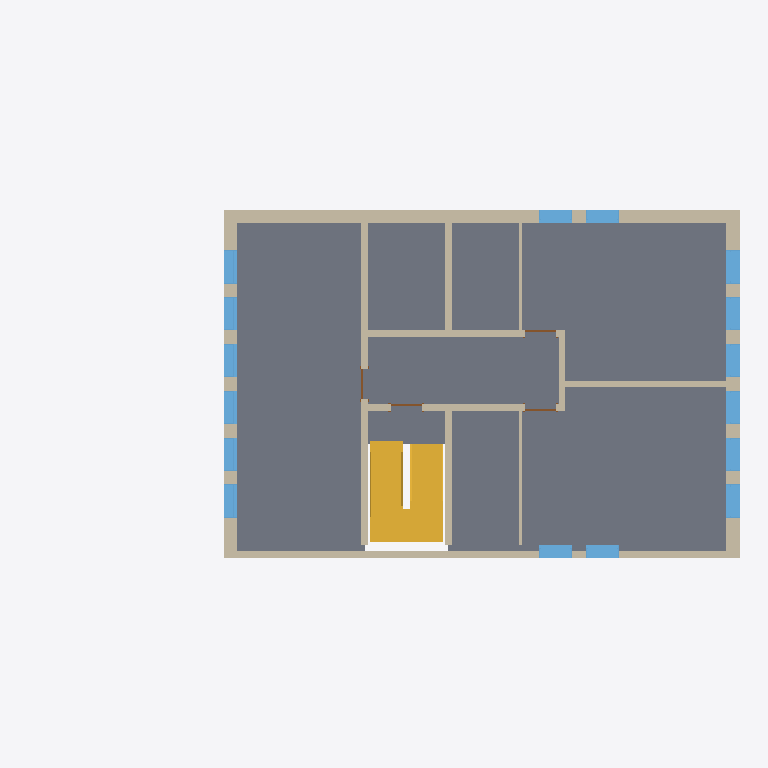
Plan cut of the same IFC building model at storey '2' (level 6.00 m, cut at 7.40 m), seen from above with north up, elements coloured by IFC class: 16 windows (light blue), 13 walls (beige), 4 doors (brown), 1 slab (grey), 1 stair (yellow). Cut surfaces are drawn darker.
Extent 21.2 m × 10.4 m × 10.4 m (x, y, z). Storeys (6): ext2 at -1.20 m; groundfloor at 0.00 m; 1 at 3.20 m; 2 at 6.00 m; roof at 8.80 m; parapet at 9.80 m. Elements (84): 36 IfcWindow, 25 IfcWallStandardCase, 9 IfcDoor, 6 IfcSlab, 4 IfcWall, 2 IfcStair, 1 IfcRamp, 1 IfcRoof.

HEADER;
FILE_DESCRIPTION(('ViewDefinition [CoordinationView_V2.0]'),'2;1');
FILE_NAME('0001','2023-04-24T17:36:31+01:00',(''),(''),'ODA SDAI 22.12','23.0.11.19 - Exporter 23.0.11.19 - Alternate UI 23.0.11.19','');
FILE_SCHEMA(('IFC2X3'));
ENDSEC;
DATA;
#98=IFCPROJECT('3waHLOroHDNAynafPcTc8P',#20,'0001',$,$,'Project Name','Project Status',(#93),#90);
#130=IFCSITE('3waHLOroHDNAynafPcTc8R',#20,'Default',$,$,#129,$,$,.ELEMENT.,$,$,$,$,$);
#100=IFCBUILDING('3waHLOroHDNAynafPcTc8O',#20,'',$,$,#16,$,'',.ELEMENT.,$,$,$);
#104=IFCBUILDINGSTOREY('1Zk5PCP39F4ewYoDJOskyN',#20,'ext2',$,'Level:8mm Head',#103,$,'ext2',.ELEMENT.,-1200.0);
#111=IFCBUILDINGSTOREY('3Zu5Bv0LOHrPC10026FoQQ',#20,'groundfloor',$,'Level:8mm Head',#110,$,'groundfloor',.ELEMENT.,0.0);
#115=IFCBUILDINGSTOREY('15Z0v90RiHrPC20026FoKR',#20,'1',$,'Level:8mm Head',#114,$,'1',.ELEMENT.,3200.0);
#119=IFCBUILDINGSTOREY('1b8D4NVzHBNxx8HmYwx6gc',#20,'2',$,'Level:8mm Head',#118,$,'2',.ELEMENT.,5999.999999999943);
#123=IFCBUILDINGSTOREY('1b8D4NVzHBNxx8HmYwx6dx',#20,'roof',$,'Level:8mm Head',#122,$,'roof',.ELEMENT.,8799.999999999944);
#127=IFCBUILDINGSTOREY('2$QC3zfC9D5eK42zTb4F4v',#20,'parapet',$,'Level:8mm Head',#126,$,'parapet',.ELEMENT.,9799.999999999942);
#328=IFCSLAB('2$QC3zfC9D5eK42zTb4Fz4',#20,'Floor:Generic 150mm:354160',$,'Floor:Generic 150mm',#311,#327,'354160',.FLOOR.);
#4410=IFCSTAIR('2N1$wSskz2bAjjtl_KLXOJ',#20,'Precast Stair:Stair:381758',$,'Precast Stair:Precast Stair',#4409,$,'381758',.HALF_TURN_STAIR.);
#1113=IFCWALL('2SymOkYvH4pf8CW6TSkmVt',#20,'Basic Wall:Generic - 400mm:355172',$,'Basic Wall:Generic - 400mm',#916,#1112,'355172');
#5061=IFCWALLSTANDARDCASE('2N1$wSskz2bAjjtl_KLXrn',#20,'Basic Wall:Generic - 400mm:383068',$,'Basic Wall:Generic - 400mm',#5038,#5060,'383068');
#1527=IFCWALLSTANDARDCASE('2RvDSwe691wAJhcTMot3MH',#20,'Basic Wall:Generic - 200mm - Filled:357334',$,'Basic Wall:Generic - 200mm - Filled',#1515,#1526,'357334');
#845=IFCWALL('2SymOkYvH4pf8CW6TSkmOM',#20,'Basic Wall:Generic - 400mm:354949',$,'Basic Wall:Generic - 400mm',#459,#844,'354949');
#5220=IFCWALLSTANDARDCASE('2N1$wSskz2bAjjtl_KLXoU',#20,'Basic Wall:Generic - 400mm:383411',$,'Basic Wall:Generic - 400mm',#5208,#5219,'383411');
#1739=IFCWALLSTANDARDCASE('2RvDSwe691wAJhcTMot3F$',#20,'Basic Wall:Generic - 200mm - Filled:357816',$,'Basic Wall:Generic - 200mm - Filled',#1727,#1738,'357816');
#1781=IFCWALLSTANDARDCASE('2RvDSwe691wAJhcTMot317',#20,'Basic Wall:Generic - 200mm - Filled:357888',$,'Basic Wall:Generic - 200mm - Filled',#1769,#1780,'357888');
#1655=IFCWALLSTANDARDCASE('2RvDSwe691wAJhcTMot3C1',#20,'Basic Wall:Generic - 200mm - Filled:357702',$,'Basic Wall:Generic - 200mm - Filled',#1643,#1654,'357702');
#1613=IFCWALLSTANDARDCASE('2RvDSwe691wAJhcTMot3AJ',#20,'Basic Wall:Generic - 200mm - Filled:357588',$,'Basic Wall:Generic - 200mm - Filled',#1601,#1612,'357588');
#1571=IFCWALLSTANDARDCASE('2RvDSwe691wAJhcTMot38R',#20,'Basic Wall:Generic - 200mm - Filled:357468',$,'Basic Wall:Generic - 200mm - Filled',#1559,#1570,'357468');
#5272=IFCWINDOW('2N1$wSskz2bAjjtl_KLXoP',#20,'M_Fixed:1000x2500mm:383412',$,'M_Fixed:1000x2500mm',#18858,#5268,'383412',2499.999999999996,999.9999999999998);
#5417=IFCWINDOW('2N1$wSskz2bAjjtl_KLXoK',#20,'M_Fixed:1000x2500mm:383417',$,'M_Fixed:1000x2500mm',#18938,#5413,'383417',2499.999999999996,1000.0000000000006);
#5301=IFCWINDOW('2N1$wSskz2bAjjtl_KLXoO',#20,'M_Fixed:1000x2500mm:383413',$,'M_Fixed:1000x2500mm',#18874,#5297,'383413',2499.999999999996,999.9999999999995);
#5330=IFCWINDOW('2N1$wSskz2bAjjtl_KLXoR',#20,'M_Fixed:1000x2500mm:383414',$,'M_Fixed:1000x2500mm',#18890,#5326,'383414',2499.999999999996,999.9999999999995);
#5359=IFCWINDOW('2N1$wSskz2bAjjtl_KLXoQ',#20,'M_Fixed:1000x2500mm:383415',$,'M_Fixed:1000x2500mm',#18906,#5355,'383415',2499.999999999996,999.9999999999995);
#5388=IFCWINDOW('2N1$wSskz2bAjjtl_KLXoL',#20,'M_Fixed:1000x2500mm:383416',$,'M_Fixed:1000x2500mm',#18922,#5384,'383416',2499.999999999996,999.9999999999995);
#1697=IFCWALLSTANDARDCASE('2RvDSwe691wAJhcTMot3Cw',#20,'Basic Wall:Generic - 200mm - Filled:357757',$,'Basic Wall:Generic - 200mm - Filled',#1685,#1696,'357757');
#2445=IFCWINDOW('3vmdtCQfH6PRg02LqUiTcB',#20,'M_Fixed:1000x2500mm:365772',$,'M_Fixed:1000x2500mm',#18458,#2441,'365772',2499.999999999996,999.9999999999998);
#2591=IFCWINDOW('3vmdtCQfH6PRg02LqUiTl$',#20,'M_Fixed:1000x2500mm:366264',$,'M_Fixed:1000x2500mm',#18533,#2587,'366264',2499.999999999996,1000.0000000000006);
#2296=IFCWINDOW('1cLtq7tGb16fuRjCAkaqde',#20,'M_Fixed:1000x2500mm:363372',$,'M_Fixed:1000x2500mm',#18410,#2292,'363372',2499.999999999996,999.9999999999995);
#2232=IFCWINDOW('1cLtq7tGb16fuRjCAkaqdl',#20,'M_Fixed:1000x2500mm:363371',$,'M_Fixed:1000x2500mm',#18395,#2228,'363371',2499.999999999996,999.9999999999995);
#2475=IFCWINDOW('3vmdtCQfH6PRg02LqUiTXp',#20,'M_Fixed:1000x2500mm:365876',$,'M_Fixed:1000x2500mm',#18473,#2471,'365876',2499.999999999996,999.9999999999995);
#2533=IFCWINDOW('3vmdtCQfH6PRg02LqUiTj1',#20,'M_Fixed:1000x2500mm:366086',$,'M_Fixed:1000x2500mm',#18503,#2529,'366086',2499.999999999996,999.9999999999995);
#2504=IFCWINDOW('3vmdtCQfH6PRg02LqUiTY1',#20,'M_Fixed:1000x2500mm:366022',$,'M_Fixed:1000x2500mm',#18488,#2500,'366022',2499.999999999996,999.9999999999995);
#2562=IFCWINDOW('3vmdtCQfH6PRg02LqUiTi3',#20,'M_Fixed:1000x2500mm:366148',$,'M_Fixed:1000x2500mm',#18518,#2558,'366148',2499.999999999996,999.9999999999995);
#5095=IFCWINDOW('2N1$wSskz2bAjjtl_KLXrm',#20,'M_Fixed:1000x2500mm:383069',$,'M_Fixed:1000x2500mm',#18732,#5091,'383069',2499.999999999996,999.9999999999995);
#5125=IFCWINDOW('2N1$wSskz2bAjjtl_KLXrp',#20,'M_Fixed:1000x2500mm:383070',$,'M_Fixed:1000x2500mm',#18748,#5121,'383070',2499.999999999996,999.9999999999995);
#2092=IFCWALLSTANDARDCASE('2RvDSwe691wAJhcTMot3sY',#20,'Basic Wall:Generic - 100mm:359397',$,'Basic Wall:Generic - 100mm',#2080,#2091,'359397');
#2028=IFCWALLSTANDARDCASE('2RvDSwe691wAJhcTMot3oV',#20,'Basic Wall:Generic - 100mm:359128',$,'Basic Wall:Generic - 100mm',#2016,#2027,'359128');
#2126=IFCDOOR('2KmF_$QvDCf9UqoOSc8rqL',#20,'M_Single-Flush:0915 x 2134mm:359949',$,'M_Single-Flush:0915 x 2134mm',#18335,#2122,'359949',2134.0,915.0000000000003);
#4103=IFCDOOR('2T1wqivHnBkwBL1I2GMTkx',#20,'M_Single-Flush:0915 x 2134mm:377662',$,'M_Single-Flush:0915 x 2134mm',#18365,#4099,'377662',2134.0,915.0000000000001);
#1986=IFCDOOR('2RvDSwe691wAJhcTMot3uN',#20,'M_Single-Flush:0915 x 2134mm:358480',$,'M_Single-Flush:0915 x 2134mm',#18350,#1982,'358480',2134.0,914.9999999999999);
#1876=IFCDOOR('2RvDSwe691wAJhcTMot35k',#20,'M_Single-Flush:0915 x 2134mm:358185',$,'M_Single-Flush:0915 x 2134mm',#18380,#1872,'358185',2134.0,914.9999999999999);
ENDSEC;